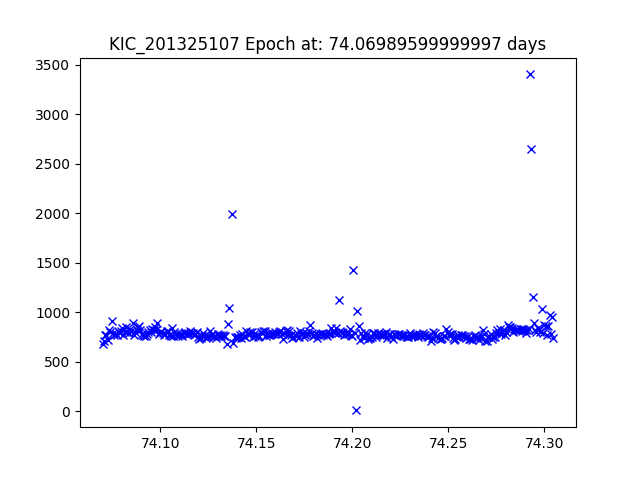

Values plotted in this chart, from the file beside it:
JDtimes, observed fluxes, observed uncertainties
74.07, 674.9, 18.02
74.07, 709.7, 17.96
74.07, 767.7, 17.88
74.07, 767.6, 17.88
74.07, 720.4, 17.94
74.07, 818.8, 17.81
74.07, 804, 17.83
74.07, 911.8, 17.69
74.08, 795.6, 17.84
74.08, 774.6, 17.87
74.08, 779.2, 17.86
74.08, 769.5, 17.87
74.08, 813.9, 17.81
74.08, 790.4, 17.84
74.08, 809.2, 17.82
74.08, 840.3, 17.78
74.08, 769, 17.87
74.08, 803.2, 17.83
74.08, 847.5, 17.77
74.08, 805.7, 17.82
74.08, 786, 17.85
74.08, 833.9, 17.79
74.08, 810.1, 17.82
74.09, 896.3, 17.71
74.09, 774.7, 17.87
74.09, 801.1, 17.83
74.09, 822.7, 17.8
74.09, 846.7, 17.77
74.09, 866.1, 17.74
74.09, 823.6, 17.8
74.09, 776.9, 17.86
74.09, 770.2, 17.87
74.09, 765.3, 17.88
74.09, 763.4, 17.88
74.09, 778.1, 17.86
74.09, 797.2, 17.83
74.09, 819.9, 17.8
74.1, 802.2, 17.83
74.1, 829.2, 17.79
74.1, 824.1, 17.8
74.1, 853.3, 17.76
74.1, 823.3, 17.8
74.1, 887.3, 17.72
74.1, 784.5, 17.85
74.1, 796.1, 17.84
74.1, 797.2, 17.83
74.1, 787.2, 17.85
74.1, 772.3, 17.87
74.1, 777.7, 17.86
74.1, 812.1, 17.81
74.1, 806.4, 17.82
74.1, 768.2, 17.88
74.11, 757.7, 17.89
74.11, 841.4, 17.78
74.11, 759.1, 17.89
74.11, 798.9, 17.83
74.11, 776.8, 17.86
74.11, 772.3, 17.87
74.11, 755.9, 17.89
74.11, 771.5, 17.87
... 285 more rows
